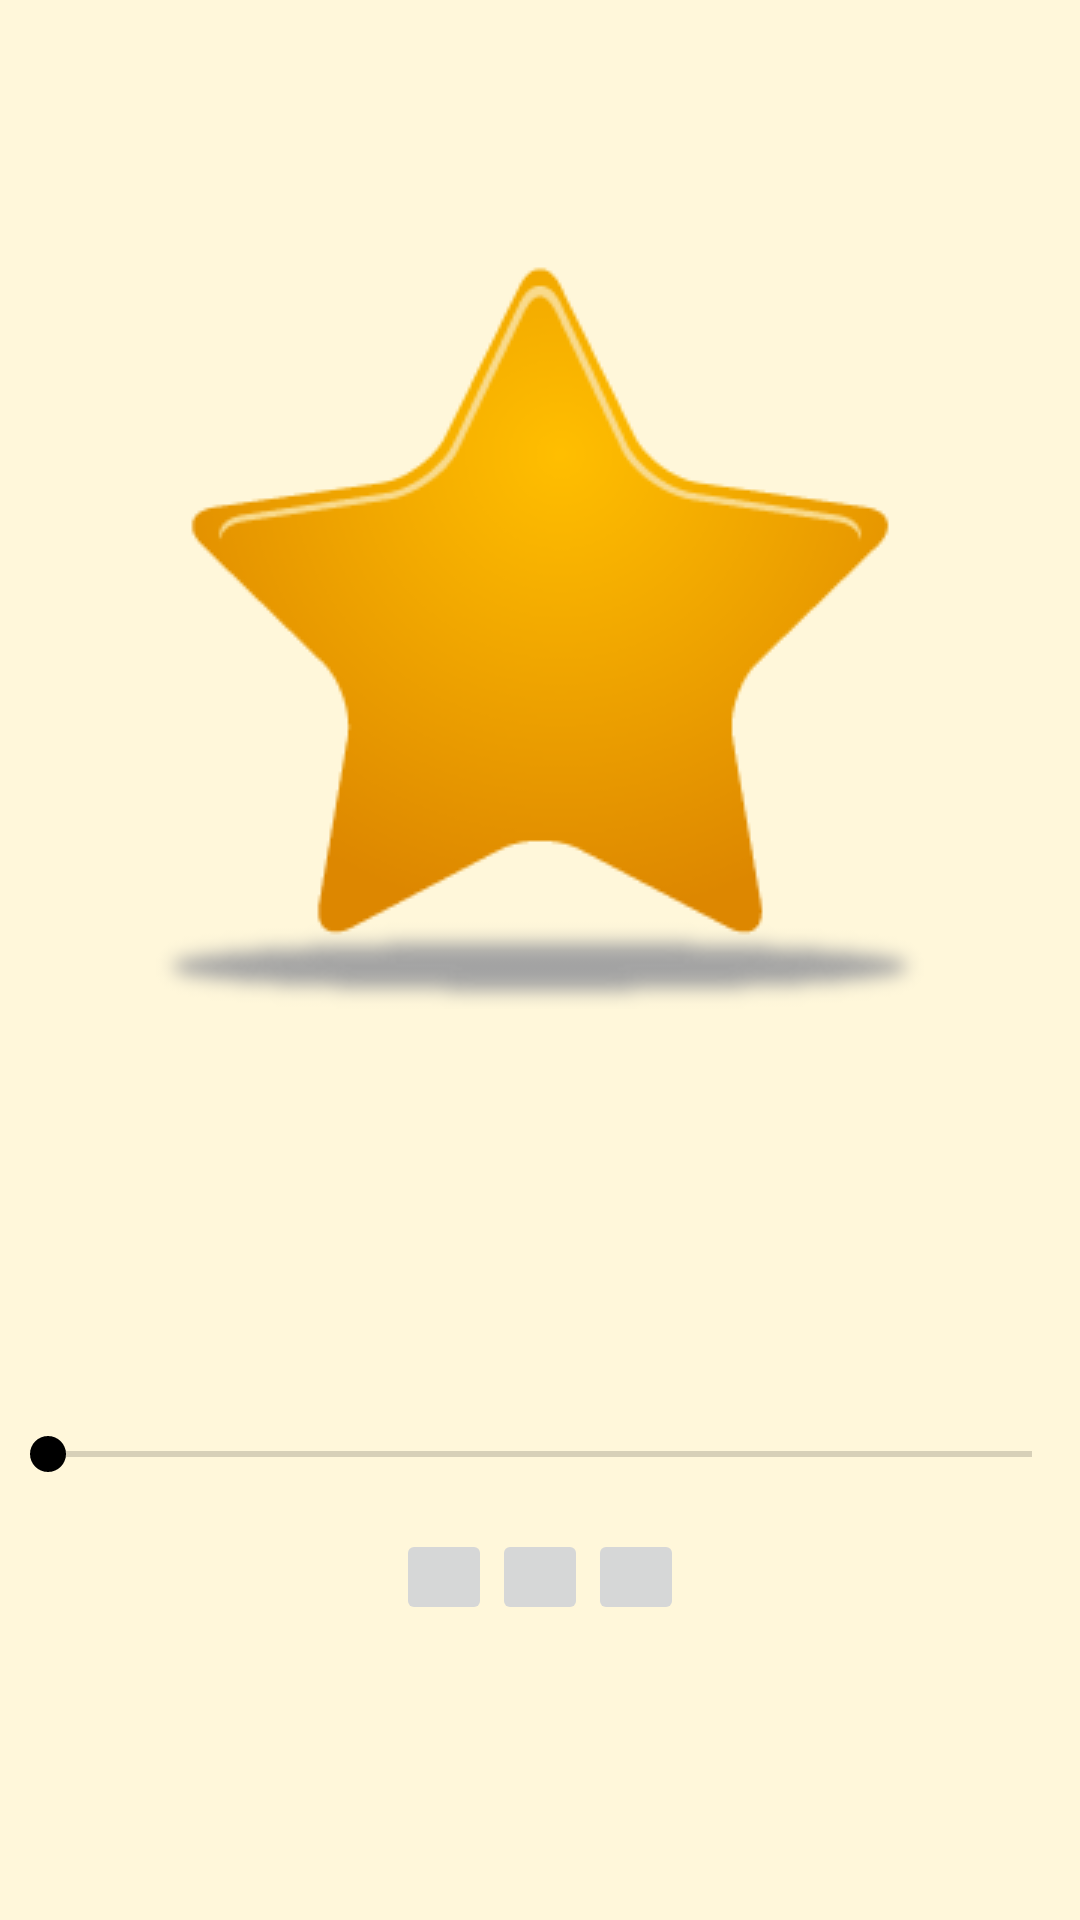

Write the Android layout XML for this screen, with the resource values it uses.
<!-- AndroidManifest.xml: application theme AppTheme -->
<!-- res/layout/detail_items.xml -->
<?xml version="1.0" encoding="utf-8"?>
<LinearLayout xmlns:android="http://schemas.android.com/apk/res/android"
    android:layout_width="match_parent"
    android:layout_height="match_parent"
    android:background="@color/tan_background"
    android:orientation="vertical">

    <TextView
        android:id="@+id/album_name"
        style="@style/customText"
        android:padding="@dimen/activity_vertical_margin" />

    <ImageView
        android:id="@+id/album_image"
        android:layout_width="match_parent"
        android:layout_height="wrap_content"
        android:layout_gravity="center_horizontal"
        android:contentDescription="@string/share"
        android:padding="@dimen/activity_vertical_margin"
        android:src="@drawable/favorite" />

    <TextView
        android:id="@+id/artist_name"
        style="@style/detailText"
        android:padding="@dimen/activity_vertical_margin" />

    <TextView
        android:id="@+id/song_name"
        style="@style/detailText"
        android:padding="@dimen/activity_vertical_margin" />

    <SeekBar
        android:id="@+id/seekBar1"
        android:layout_width="match_parent"
        android:layout_height="wrap_content"
        android:max="10"
        android:padding="@dimen/activity_vertical_margin"
        android:thumbTint="@android:color/black" />

    <LinearLayout
        android:layout_width="match_parent"
        android:layout_height="wrap_content"
        android:gravity="center"
        android:orientation="horizontal">

        <ImageButton
            android:id="@+id/backward_image_view"
            android:layout_width="wrap_content"
            android:layout_height="wrap_content"
            android:padding="@dimen/activity_vertical_margin" />

        <ImageButton
            android:id="@+id/play_image_view"
            android:layout_width="wrap_content"
            android:layout_height="wrap_content"
            android:padding="@dimen/activity_vertical_margin" />

        <ImageButton
            android:id="@+id/forward_image_view"
            android:layout_width="wrap_content"
            android:layout_height="wrap_content"
            android:padding="@dimen/activity_vertical_margin" />

    </LinearLayout>


</LinearLayout>
<!-- resources referenced by this layout -->
<resources>
  <color name="tan_background">#FFF7DA</color>
  <dimen name="activity_vertical_margin">16dp</dimen>
  <!-- drawable favorite: png bitmap (drawable, 17419 bytes) -->
  <string name="share">TODO</string>
  <style name="customText">
          <item name="android:layout_width">match_parent</item>
          <item name="android:layout_height">wrap_content</item>
          <item name="android:textSize">@dimen/header_textSize</item>
          <item name="android:textStyle">bold</item>
      </style>
  <style name="detailText">
          <item name="android:layout_width">match_parent</item>
          <item name="android:layout_height">wrap_content</item>
          <item name="android:textSize">@dimen/detail_textSize</item>
          <item name="android:textStyle">italic</item>
      </style>
  <style name="AppTheme" parent="Base.Theme.AppCompat.Light.DarkActionBar">
          
          <item name="colorPrimary">@color/colorPrimary</item>
          <item name="colorPrimaryDark">@color/colorPrimaryDark</item>
          <item name="colorAccent">@color/colorAccent</item>
      </style>
  <dimen name="header_textSize">24sp</dimen>
  <dimen name="detail_textSize">16sp</dimen>
  <color name="colorPrimary">#4A312A</color>
  <color name="colorPrimaryDark">#2F1D1A</color>
  <color name="colorAccent">#FFF7DA</color>
</resources>
